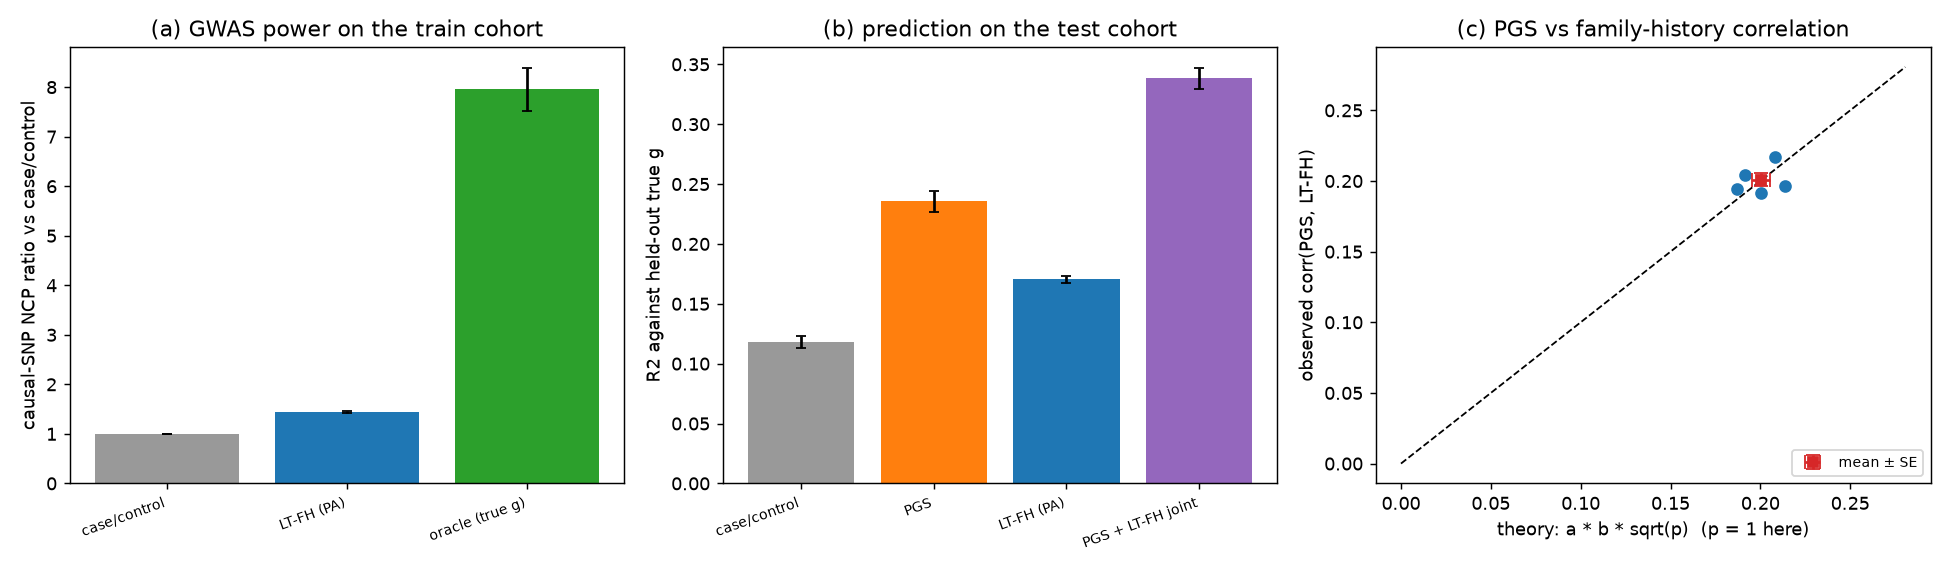

The table this chart was drawn from, first rows:
row_type, rep, arm, comparison, metric, n_fam, m_snps, n_causal, h2, prev, fam, train_frac, pgs_backend, seed, joint_fit_design, joint_folds, joint_seed, corr_g, r2_g, mean_chi2_causal, ncp_ratio_vs_cc, lambda_gc, corr_pgs_fh, theory_corr_pgs_fh
replicate, 0, case/control, , , 10000, 2000, 30, 0.5, 0.05, m+f+s1, 0.5, numpy, 1, seeded_shuffled_test_kfold_ols, 2, , 0.3415, 0.1166, 24.84, 1.0, 1.077, nan, nan
replicate, 0, LT-FH (PA), , , 10000, 2000, 30, 0.5, 0.05, m+f+s1, 0.5, numpy, 1, seeded_shuffled_test_kfold_ols, 2, , 0.4117, 0.1695, 35.25, 1.437, 0.9899, nan, nan
replicate, 0, PGS, , , 10000, 2000, 30, 0.5, 0.05, m+f+s1, 0.5, numpy, 1, seeded_shuffled_test_kfold_ols, 2, , 0.5062, 0.2562, nan, nan, nan, nan, nan
replicate, 0, PGS + LT-FH joint, , , 10000, 2000, 30, 0.5, 0.05, m+f+s1, 0.5, numpy, 1, seeded_shuffled_test_kfold_ols, 2, 2876173560, nan, 0.3504, nan, nan, nan, 0.2172, 0.2084
replicate, 0, oracle (true g), , , 10000, 2000, 30, 0.5, 0.05, m+f+s1, 0.5, numpy, 1, seeded_shuffled_test_kfold_ols, 2, , nan, nan, 169.6, 7.072, 0.9873, nan, nan
replicate, 1, case/control, , , 10000, 2000, 30, 0.5, 0.05, m+f+s1, 0.5, numpy, 1, seeded_shuffled_test_kfold_ols, 2, , 0.3713, 0.1378, 24.51, 1.0, 0.9611, nan, nan
replicate, 1, LT-FH (PA), , , 10000, 2000, 30, 0.5, 0.05, m+f+s1, 0.5, numpy, 1, seeded_shuffled_test_kfold_ols, 2, , 0.4262, 0.1817, 34.68, 1.433, 0.9788, nan, nan
replicate, 1, PGS, , , 10000, 2000, 30, 0.5, 0.05, m+f+s1, 0.5, numpy, 1, seeded_shuffled_test_kfold_ols, 2, , 0.5019, 0.2519, nan, nan, nan, nan, nan
replicate, 1, PGS + LT-FH joint, , , 10000, 2000, 30, 0.5, 0.05, m+f+s1, 0.5, numpy, 1, seeded_shuffled_test_kfold_ols, 2, 867089946, nan, 0.3627, nan, nan, nan, 0.1968, 0.2139
replicate, 1, oracle (true g), , , 10000, 2000, 30, 0.5, 0.05, m+f+s1, 0.5, numpy, 1, seeded_shuffled_test_kfold_ols, 2, , nan, nan, 171.8, 7.265, 1.044, nan, nan
replicate, 2, case/control, , , 10000, 2000, 30, 0.5, 0.05, m+f+s1, 0.5, numpy, 1, seeded_shuffled_test_kfold_ols, 2, , 0.3354, 0.1125, 18.8, 1.0, 0.9797, nan, nan
replicate, 2, LT-FH (PA), , , 10000, 2000, 30, 0.5, 0.05, m+f+s1, 0.5, numpy, 1, seeded_shuffled_test_kfold_ols, 2, , 0.4069, 0.1656, 27.95, 1.514, 1.029, nan, nan
replicate, 2, PGS, , , 10000, 2000, 30, 0.5, 0.05, m+f+s1, 0.5, numpy, 1, seeded_shuffled_test_kfold_ols, 2, , 0.4597, 0.2114, nan, nan, nan, nan, nan
replicate, 2, PGS + LT-FH joint, , , 10000, 2000, 30, 0.5, 0.05, m+f+s1, 0.5, numpy, 1, seeded_shuffled_test_kfold_ols, 2, 1669975931, nan, 0.3159, nan, nan, nan, 0.1946, 0.1871
replicate, 2, oracle (true g), , , 10000, 2000, 30, 0.5, 0.05, m+f+s1, 0.5, numpy, 1, seeded_shuffled_test_kfold_ols, 2, , nan, nan, 170.7, 9.535, 1.058, nan, nan
replicate, 3, case/control, , , 10000, 2000, 30, 0.5, 0.05, m+f+s1, 0.5, numpy, 1, seeded_shuffled_test_kfold_ols, 2, , 0.3345, 0.1119, 21.55, 1.0, 0.9695, nan, nan
replicate, 3, LT-FH (PA), , , 10000, 2000, 30, 0.5, 0.05, m+f+s1, 0.5, numpy, 1, seeded_shuffled_test_kfold_ols, 2, , 0.4103, 0.1683, 31.27, 1.473, 1.104, nan, nan
replicate, 3, PGS, , , 10000, 2000, 30, 0.5, 0.05, m+f+s1, 0.5, numpy, 1, seeded_shuffled_test_kfold_ols, 2, , 0.489, 0.2391, nan, nan, nan, nan, nan
replicate, 3, PGS + LT-FH joint, , , 10000, 2000, 30, 0.5, 0.05, m+f+s1, 0.5, numpy, 1, seeded_shuffled_test_kfold_ols, 2, 4124594500, nan, 0.3404, nan, nan, nan, 0.1917, 0.2006
replicate, 3, oracle (true g), , , 10000, 2000, 30, 0.5, 0.05, m+f+s1, 0.5, numpy, 1, seeded_shuffled_test_kfold_ols, 2, , nan, nan, 165.6, 8.01, 1.032, nan, nan
replicate, 4, case/control, , , 10000, 2000, 30, 0.5, 0.05, m+f+s1, 0.5, numpy, 1, seeded_shuffled_test_kfold_ols, 2, , 0.3341, 0.1116, 21.71, 1.0, 1.008, nan, nan
replicate, 4, LT-FH (PA), , , 10000, 2000, 30, 0.5, 0.05, m+f+s1, 0.5, numpy, 1, seeded_shuffled_test_kfold_ols, 2, , 0.4089, 0.1672, 29.49, 1.376, 0.9891, nan, nan
replicate, 4, PGS, , , 10000, 2000, 30, 0.5, 0.05, m+f+s1, 0.5, numpy, 1, seeded_shuffled_test_kfold_ols, 2, , 0.4688, 0.2198, nan, nan, nan, nan, nan
replicate, 4, PGS + LT-FH joint, , , 10000, 2000, 30, 0.5, 0.05, m+f+s1, 0.5, numpy, 1, seeded_shuffled_test_kfold_ols, 2, 3585362258, nan, 0.3215, nan, nan, nan, 0.2042, 0.1917
replicate, 4, oracle (true g), , , 10000, 2000, 30, 0.5, 0.05, m+f+s1, 0.5, numpy, 1, seeded_shuffled_test_kfold_ols, 2, , nan, nan, 164.2, 7.882, 0.9652, nan, nan
paired_contrast, , , LT-FH (PA) - case/control, ncp_ratio_vs_cc, 10000, 2000, 30, 0.5, 0.05, m+f+s1, 0.5, numpy, 1, seeded_shuffled_test_kfold_ols, 2, , , , , , , , 
paired_contrast, , , LT-FH (PA) - case/control, corr_g, 10000, 2000, 30, 0.5, 0.05, m+f+s1, 0.5, numpy, 1, seeded_shuffled_test_kfold_ols, 2, , , , , , , , 
paired_contrast, , , PGS - case/control, r2_g, 10000, 2000, 30, 0.5, 0.05, m+f+s1, 0.5, numpy, 1, seeded_shuffled_test_kfold_ols, 2, , , , , , , , 
paired_contrast, , , PGS + LT-FH joint - PGS, r2_g, 10000, 2000, 30, 0.5, 0.05, m+f+s1, 0.5, numpy, 1, seeded_shuffled_test_kfold_ols, 2, , , , , , , , 
paired_contrast, , , PGS + LT-FH joint - LT-FH (PA), r2_g, 10000, 2000, 30, 0.5, 0.05, m+f+s1, 0.5, numpy, 1, seeded_shuffled_test_kfold_ols, 2, , , , , , , , 
paired_contrast, , , theory a*b*sqrt(p) - observed corr(PGS,F…, corr_pgs_fh, 10000, 2000, 30, 0.5, 0.05, m+f+s1, 0.5, numpy, 1, seeded_shuffled_test_kfold_ols, 2, , , , , , , , 
